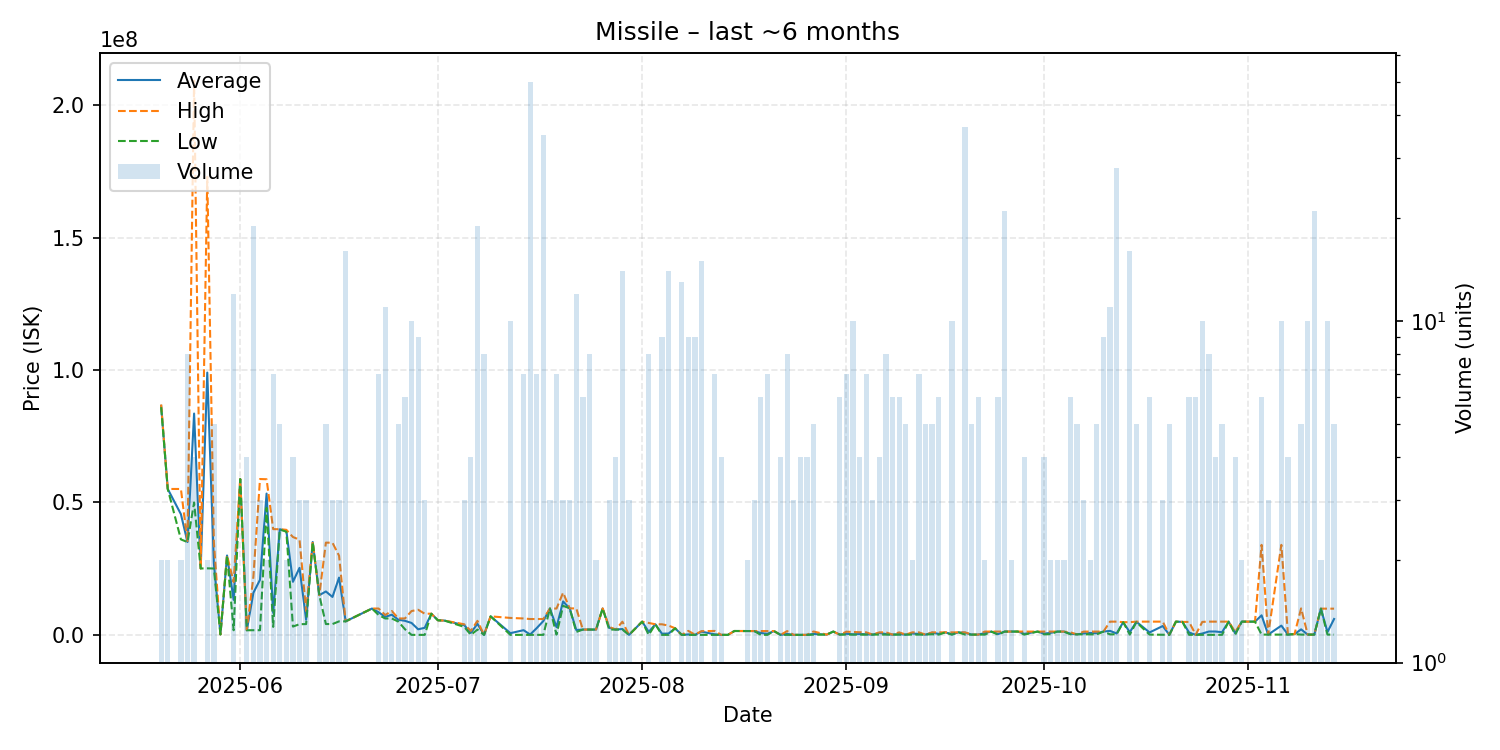

Values plotted in this chart, from the file beside it:
date, average, highest, lowest, order_count, volume
2025-05-20, 86500000, 87000000, 86000000, 2, 2
2025-05-21, 55110000, 55110000, 55110000, 2, 2
2025-05-23, 45575000, 55100000, 36050000, 2, 2
2025-05-24, 35076250, 35090000, 35050000, 6, 8
2025-05-25, 83592500, 209300000, 50000000, 4, 4
2025-05-26, 25080000, 25080000, 25080000, 1, 1
2025-05-27, 99065000, 173000000, 25130000, 2, 2
2025-05-28, 27058000, 35000000, 25070000, 5, 5
2025-05-29, 171500, 171500, 171500, 1, 1
2025-05-30, 29980000, 29980000, 29980000, 1, 1
2025-05-31, 13213333, 19955000, 1744000, 5, 12
2025-06-01, 58850000, 58850000, 58850000, 1, 1
2025-06-02, 1748000, 1748000, 1748000, 1, 4
2025-06-03, 15899421, 21960000, 1755000, 10, 19
2025-06-04, 20802667, 58860000, 1774000, 3, 3
2025-06-05, 53370000, 58780000, 47960000, 2, 2
2025-06-06, 8288571, 39930000, 3013500, 5, 7
2025-06-07, 39878000, 39910000, 39760000, 5, 5
2025-06-08, 39335000, 39680000, 38990000, 2, 2
2025-06-09, 20043500, 36955000, 3132000, 3, 4
2025-06-10, 25311333, 35950000, 4034000, 3, 3
2025-06-11, 5716333, 9000000, 4074500, 3, 3
2025-06-12, 35080000, 35080000, 35080000, 1, 1
2025-06-13, 14995000, 15000000, 14990000, 2, 2
2025-06-14, 16391200, 34840000, 4091000, 5, 5
2025-06-15, 14328000, 34800000, 4092000, 2, 3
2025-06-16, 21632000, 29900000, 5096000, 3, 3
2025-06-17, 5104000, 5104000, 5104000, 2, 16
2025-06-21, 9950000, 9950000, 9950000, 1, 1
2025-06-22, 8550143, 9949000, 7501000, 5, 7
2025-06-23, 6791364, 7501000, 6200000, 4, 11
2025-06-24, 7611500, 9023000, 6200000, 2, 2
2025-06-25, 5720000, 6200000, 5000000, 4, 5
2025-06-26, 5307000, 6200000, 2126500, 6, 6
2025-06-27, 4504750, 9000000, 99.0, 7, 10
2025-06-28, 2108295, 9487000, 89.98, 5, 9
2025-06-29, 2666393, 7999000, 89.99, 2, 3
2025-06-30, 7995000, 7995000, 7995000, 1, 1
2025-07-01, 5500000, 5500000, 5500000, 1, 1
2025-07-02, 5398000, 5398000, 5398000, 1, 1
2025-07-05, 3666000, 3999000, 3000000, 3, 3
2025-07-06, 749795, 1499500, 90.13, 3, 4
2025-07-07, 4193684, 5298000, 1999000, 7, 19
2025-07-08, 5101, 5102, 5101, 2, 8
2025-07-09, 6999000, 6999000, 6999000, 1, 1
2025-07-12, 644747, 6399000, 5388, 4, 10
2025-07-14, 1773469, 6193500, 5457, 4, 7
2025-07-15, 125082, 5985000, 5501, 8, 50
2025-07-16, 2567860, 5984000, 5503, 5, 7
2025-07-17, 5226447, 5990000, 5532, 16, 35
2025-07-18, 9945000, 9945000, 9945000, 3, 3
2025-07-19, 2914586, 9945500, 102300, 6, 7
2025-07-20, 12628667, 15930000, 10978000, 3, 3
2025-07-21, 10000000, 10000000, 10000000, 3, 3
2025-07-22, 1842250, 10000000, 1101000, 4, 12
2025-07-23, 2002500, 2003000, 2002000, 3, 6
2025-07-24, 2005000, 2005000, 2005000, 1, 8
2025-07-25, 2005000, 2005000, 2005000, 1, 2
2025-07-26, 9979000, 9979000, 9979000, 1, 1
2025-07-27, 2672333, 3005500, 2006000, 3, 3
... 101 more rows
